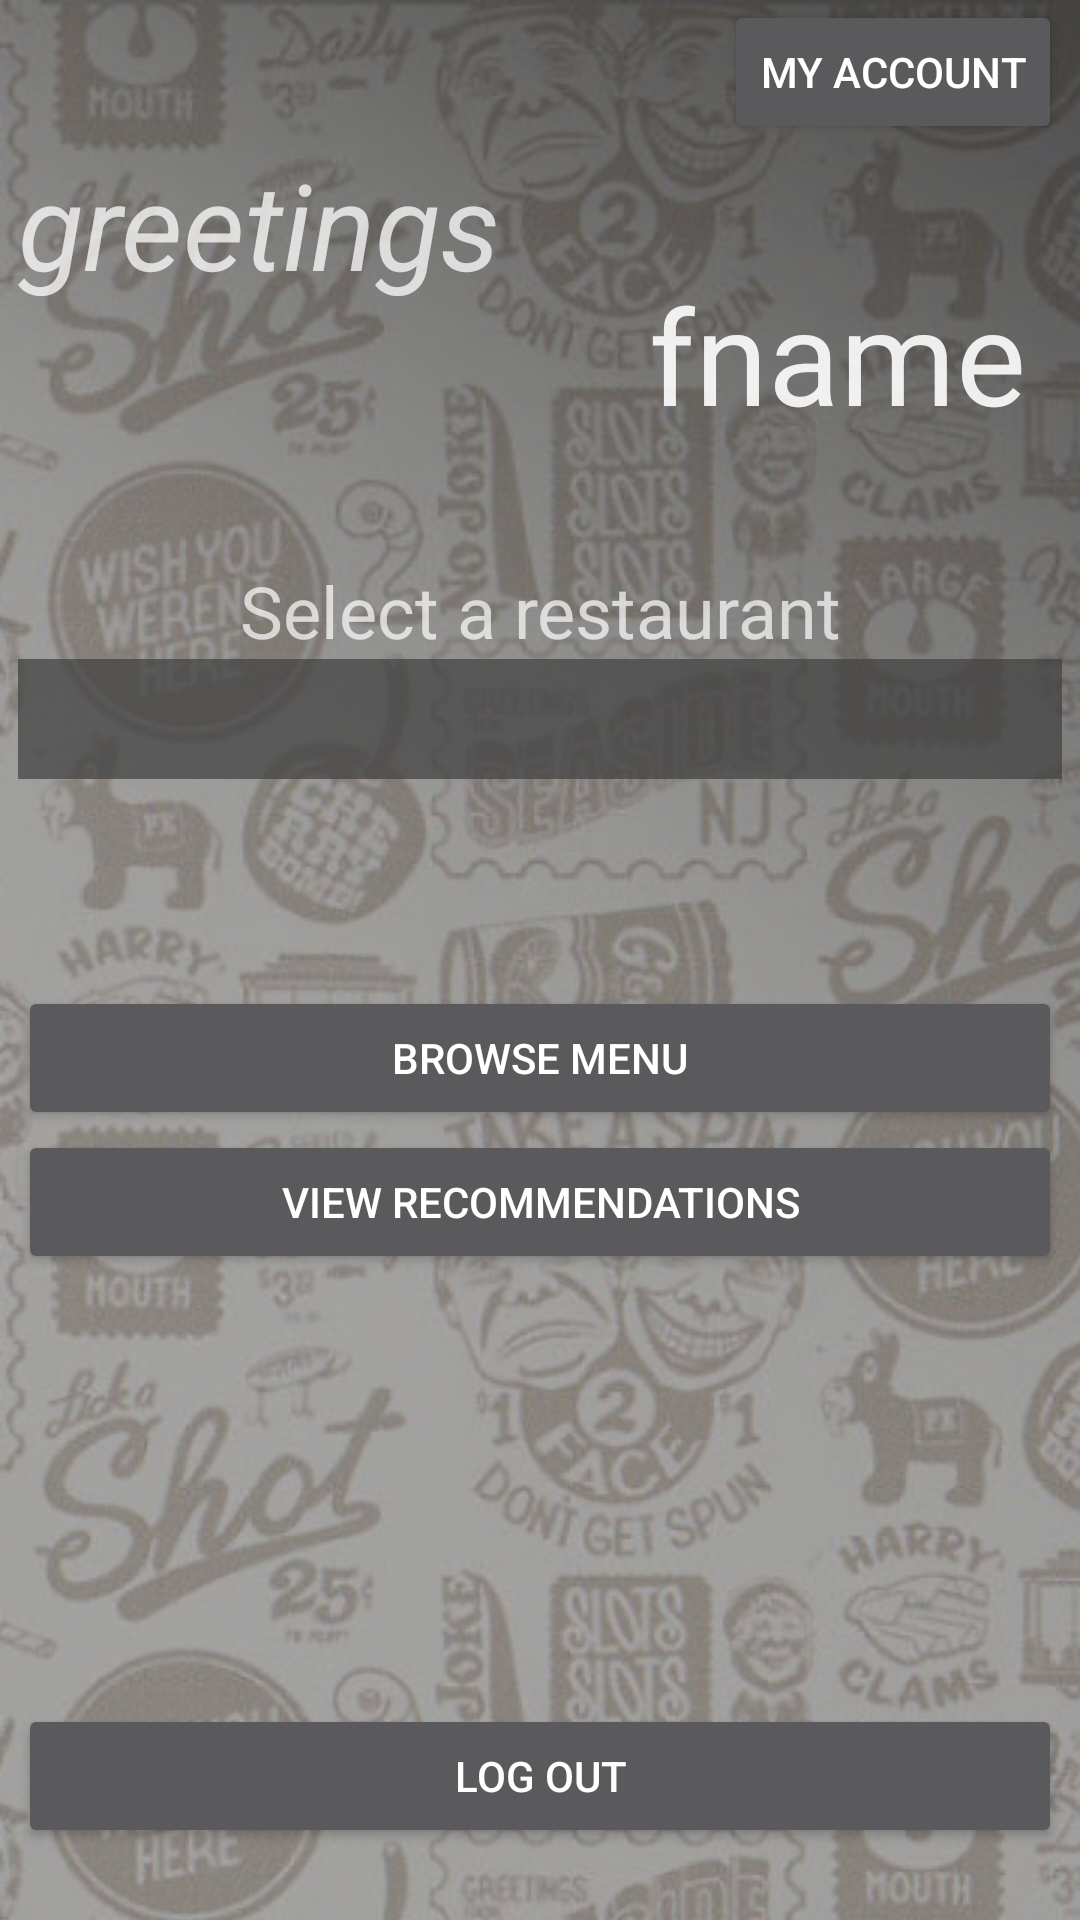

The Android layout XML behind this screen, and the referenced resources:
<!-- AndroidManifest.xml: activity theme FullscreenTheme -->
<!-- res/layout/activity_post_login.xml -->
<RelativeLayout xmlns:android="http://schemas.android.com/apk/res/android"
    xmlns:tools="http://schemas.android.com/tools"
    android:layout_width="match_parent"
    android:layout_height="match_parent"
    tools:context=".PostLoginActivity"
    android:background="@color/app_bgcolor"
    android:theme="@style/Theme.AppCompat.NoActionBar">

    <ImageView
        android:layout_width="match_parent"
        android:layout_height="match_parent"
        android:scaleType="matrix"
        android:src="@drawable/post_login_bg"
        android:contentDescription="@string/post_login_bg"
        android:id="@+id/post_login_bg"
        android:alpha="@dimen/bg_alpha"/>
    

    
    <LinearLayout
        android:layout_width="wrap_content"
        android:layout_height="match_parent"
        android:orientation="vertical"
        android:layout_gravity="center"
        android:id="@+id/linearLayout"
        android:layout_marginTop="113dp"
        android:layout_below="@+id/rest_selector"
        android:layout_alignRight="@+id/rest_selector"
        android:layout_alignEnd="@+id/rest_selector">

    </LinearLayout>

    <Button
        android:layout_width="wrap_content"
        android:layout_height="wrap_content"
        android:text="@string/diet_button"
        android:id="@+id/my_acc_button"
        android:layout_gravity="end"
        android:layout_alignParentTop="true"
        android:layout_alignRight="@+id/linearLayout"
        android:layout_alignEnd="@+id/linearLayout" />

    <TextView
        android:layout_width="wrap_content"
        android:layout_height="wrap_content"
        android:textAppearance="?android:attr/textAppearanceLarge"
        android:textSize="44sp"
        android:id="@+id/user_fname"
        android:text="fname"
        android:typeface="sans"
        android:alpha=".90"
        android:maxHeight="46dp"
        android:gravity="bottom|end"
        android:layout_below="@+id/greetings_text"
        android:layout_alignRight="@+id/my_acc_button"
        android:layout_alignEnd="@+id/my_acc_button"
        android:layout_marginRight="12dp"
        android:layout_marginEnd="12dp" />

    <TextView
        android:layout_width="match_parent"
        android:layout_height="wrap_content"
        android:textAppearance="?android:attr/textAppearanceLarge"
        android:text="greetings"
        android:id="@+id/greetings_text"
        android:layout_gravity="start"
        android:textSize="40sp"
        android:alpha="0.75"
        android:textStyle="italic"
        android:typeface="sans"
        android:gravity="start"
        android:layout_below="@+id/my_acc_button"
        android:layout_alignLeft="@+id/rest_selector"
        android:layout_alignStart="@+id/rest_selector" />

    <TextView
        android:layout_width="match_parent"
        android:layout_height="wrap_content"
        android:textAppearance="?android:attr/textAppearanceMedium"
        android:textSize="24sp"
        android:id="@+id/rest_text"
        android:text="Select a restaurant"
        android:typeface="sans"
        android:gravity="center"
        android:layout_below="@+id/user_fname"
        android:layout_alignParentLeft="true"
        android:layout_alignParentStart="true"
        android:layout_marginTop="40dp" />

    <Spinner
        android:layout_width="348dp"
        android:layout_height="40dp"
        android:id="@+id/rest_selector"
        android:spinnerMode="dropdown"
        android:background="#ce424242"
        android:gravity="center"
        android:alpha="0.9"
        android:layout_below="@+id/rest_text"
        android:layout_centerHorizontal="true" />

    <Button
        android:layout_width="324dp"
        android:layout_height="wrap_content"
        android:text="@string/rec_button"
        android:id="@+id/rec_button"
        android:layout_below="@+id/menu_button"
        android:layout_alignLeft="@+id/rest_selector"
        android:layout_toLeftOf="@+id/linearLayout"
        android:layout_toStartOf="@+id/linearLayout" />

    <Button
        android:layout_width="319dp"
        android:layout_height="wrap_content"
        android:text="@string/menu_button"
        android:id="@+id/menu_button"
        android:layout_below="@+id/rest_selector"
        android:layout_alignLeft="@+id/rest_selector"
        android:layout_alignStart="@+id/rest_selector"
        android:layout_marginTop="69dp"
        android:layout_alignRight="@+id/rest_selector"
        android:layout_alignEnd="@+id/rest_selector" />

    <Button
        android:layout_width="wrap_content"
        android:layout_height="wrap_content"
        android:text="@string/signout_text"
        android:id="@+id/signout_button"
        android:layout_alignParentBottom="true"
        android:layout_alignLeft="@+id/rec_button"
        android:layout_alignStart="@+id/rec_button"
        android:layout_marginBottom="24dp"
        android:layout_alignRight="@+id/rec_button"
        android:layout_alignEnd="@+id/rec_button" />
</RelativeLayout>
<!-- resources referenced by this layout -->
<resources>
  <color name="app_bgcolor">#424242</color>
  <item name="bg_alpha" format="float" type="dimen">.70</item>
  <!-- drawable post_login_bg: jpg bitmap (drawable, 643757 bytes) -->
  <string name="diet_button">My Account</string>
  <string name="menu_button">Browse Menu</string>
  <string name="post_login_bg">Background image for post login screen</string>
  <string name="rec_button">View Recommendations</string>
  <string name="signout_text">Log out</string>
  <style name="FullscreenTheme" parent="AppTheme">
          <item name="android:actionBarStyle">@style/FullscreenActionBarStyle</item>
          <item name="android:windowActionBarOverlay">true</item>
          <item name="android:windowBackground">@null</item>
          <item name="metaButtonBarStyle">?android:attr/buttonBarStyle</item>
          <item name="metaButtonBarButtonStyle">?android:attr/buttonBarButtonStyle</item>
      </style>
  <style name="AppTheme" parent="Theme.AppCompat.NoActionBar">
          
      </style>
  <style name="FullscreenActionBarStyle" parent="Widget.AppCompat.ActionBar">
          <item name="android:background">@color/app_bgcolor</item>
      </style>
</resources>
